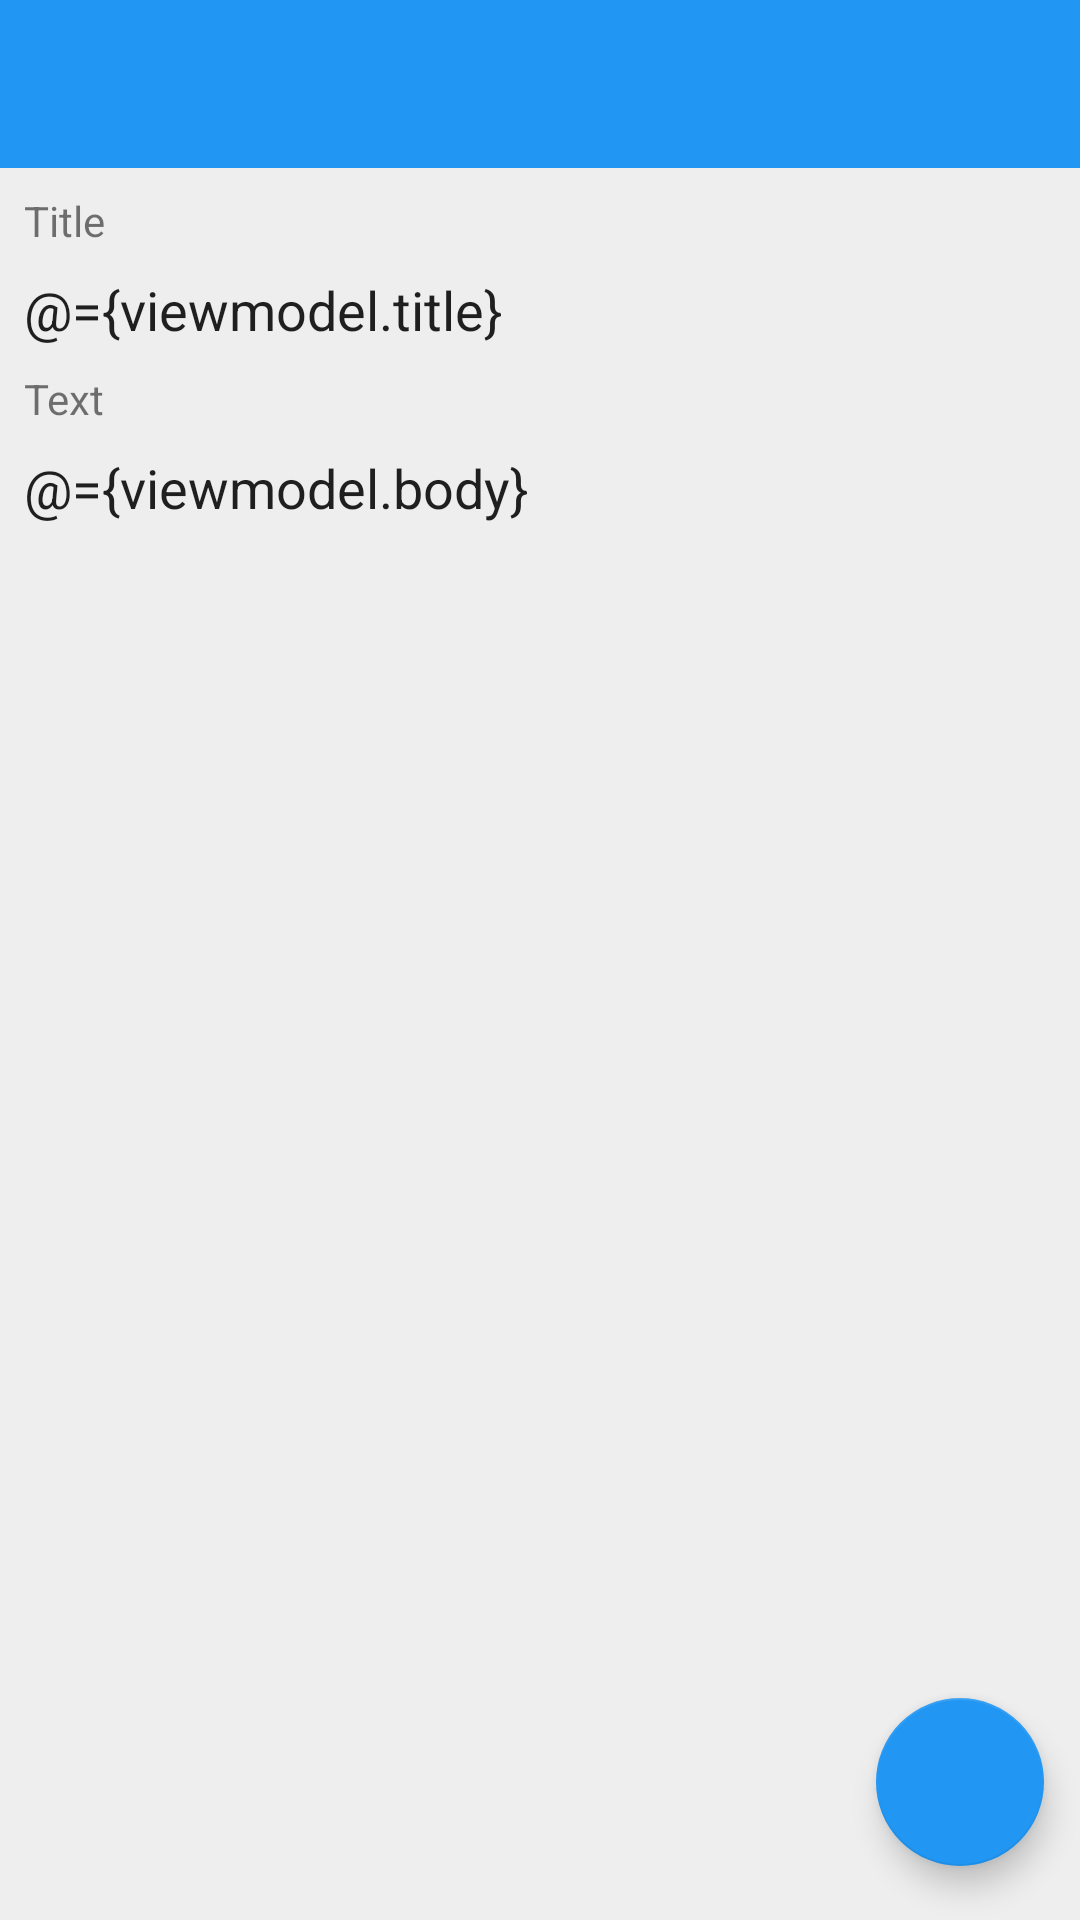

This screen was rendered from an Android layout file. Write that file and the resources it references.
<!-- AndroidManifest.xml: application theme AppTheme -->
<!-- res/layout/activity_new_note.xml -->
<?xml version="1.0" encoding="utf-8"?>
<layout xmlns:android="http://schemas.android.com/apk/res/android"
    xmlns:app="http://schemas.android.com/apk/res-auto"
    xmlns:tools="http://schemas.android.com/tools">
<data class="NewNoteBinding">
    <variable
        name="viewmodel"
        type="snowroller.notes.viewmodels.NoteViewModel"/>
</data>

    <androidx.constraintlayout.widget.ConstraintLayout
        android:id="@+id/constraintLayout"
        android:layout_width="match_parent"
        android:layout_height="match_parent">

        <androidx.appcompat.widget.Toolbar
            android:id="@+id/toolbar"
            android:layout_width="match_parent"
            android:layout_height="?attr/actionBarSize"
            android:background="?attr/colorPrimary"
            app:layout_constraintStart_toStartOf="@id/constraintLayout"
            app:layout_constraintTop_toTopOf="@id/constraintLayout"
            app:title="@{viewmodel.toolbarTitle}"/>

        <com.google.android.material.floatingactionbutton.FloatingActionButton
            android:id="@+id/fab"
            android:layout_width="wrap_content"
            android:layout_height="wrap_content"
            android:onClick="@{viewmodel::onFabClick}"
            app:layout_constraintBottom_toBottomOf="parent"
            app:layout_constraintEnd_toEndOf="parent"
            app:rippleColor="@color/white"
            app:srcCompat="@drawable/ic_fab_save"
            app:useCompatPadding="true"
            android:contentDescription="@string/plus_sign_description" />

        <TextView
            android:id="@+id/textView"
            android:layout_width="wrap_content"
            android:layout_height="wrap_content"
            android:layout_margin="8dp"
            android:labelFor="@+id/titleText"
            android:text="@string/title_text_view"
            app:layout_constraintStart_toStartOf="parent"
            app:layout_constraintTop_toBottomOf="@id/toolbar" />

        <TextView
            android:id="@+id/textView2"
            android:layout_width="wrap_content"
            android:layout_height="wrap_content"
            android:layout_margin="8dp"
            android:labelFor="@+id/bodyText"
            android:text="@string/body_text_view"
            app:layout_constraintStart_toStartOf="parent"
            app:layout_constraintTop_toBottomOf="@+id/titleText" />

        <EditText
            android:id="@+id/titleText"
            android:layout_width="match_parent"
            android:layout_height="wrap_content"
            android:layout_margin="8dp"
            android:background="@android:color/transparent"
            android:inputType="text"
            android:text="@={viewmodel.title}"
            app:layout_constraintStart_toStartOf="parent"
            app:layout_constraintTop_toBottomOf="@+id/textView"
            tools:text="Lorem ipsum title"
            android:importantForAutofill="no" />

        <EditText
            android:id="@+id/bodyText"
            android:layout_width="0dp"
            android:layout_height="0dp"
            android:layout_margin="8dp"
            android:background="@android:color/transparent"
            android:gravity="top"
            android:inputType="textMultiLine|textAutoCorrect"
            android:text="@={viewmodel.body}"
            app:layout_constraintBottom_toBottomOf="parent"
            app:layout_constraintEnd_toEndOf="parent"
            app:layout_constraintStart_toStartOf="parent"
            app:layout_constraintTop_toBottomOf="@+id/textView2"
            tools:text="Lorem ipsum dolor sit amet, consectetur adipiscing elit. Nullam convallis bibendum convallis. Aliquam blandit aliquet metus, facilisis porta erat. Curabitur mollis lobortis condimentum. Donec dui velit, ullamcorper ac sem sed, blandit tempor dui. Nam posuere semper dolor sit amet finibus. Maecenas tristique vestibulum finibus. Suspendisse arcu tortor, pellentesque quis enim vitae, volutpat accumsan tortor. Duis id nunc ante. Mauris posuere gravida tortor, sit amet ultrices nisl vulputate id. Proin nec nisl nulla. Sed pulvinar risus at ullamcorper scelerisque. Suspendisse potenti."
            android:importantForAutofill="no" />
    </androidx.constraintlayout.widget.ConstraintLayout>
</layout>
<!-- resources referenced by this layout -->
<resources>
  <color name="white">#FFFFFF</color>
  <string name="body_text_view">Text</string>
  <string name="plus_sign_description">plus</string>
  <string name="title_text_view">Title</string>
  <style name="AppTheme" parent="Theme.AppCompat.Light.NoActionBar">
          
          <item name="colorPrimary">@color/primaryColor</item>
          <item name="colorPrimaryDark">@color/primaryDarkColor</item>
          <item name="colorAccent">@color/primaryColor</item>
          <item name="android:navigationBarColor">@color/primaryLightColor</item>
          <item name="android:windowBackground">@color/lightgray</item>
      </style>
  <color name="primaryColor">#2196f3</color>
  <color name="primaryDarkColor">#0069c0</color>
  <color name="primaryLightColor">#6ec6ff</color>
  <color name="lightgray">#eeeeee</color>
</resources>
